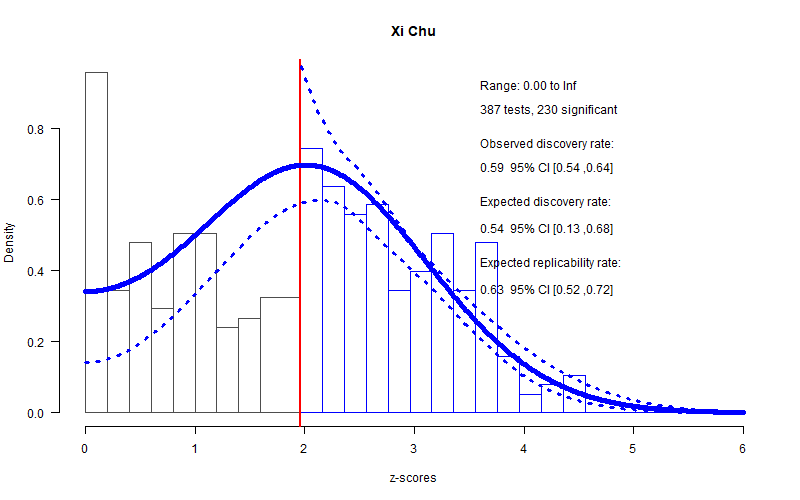

The data file committed next to this chart (first rows):
filename, error, reported_p, real_p
./Papers/Xi Chu/Rapid changes in sociose…, chi2(27)=28.103 p<0.001, 0.001, 0.4057
./Papers/Xi Chu/Rapid changes in sociose…, chi2(27)=14.492, p=0.043, 0.043, 0.976
./Papers/Xi Chu/Rapid changes in sociose…, chi2(27)=14.654, p=0.041, 0.041, 0.974
./Papers/Xi Chu/Rapid changes in sociose…, chi2(27)=27.078, p<0.001, 0.001, 0.4596
./Papers/Xi Chu/Rapid changes in sociose…, chi2(27)=14.217, p=0.047, 0.047, 0.979
./Papers/Xi Chu/Rapid changes in sociose…, chi2(27)=16.022, p=0.025, 0.025, 0.9525
./Papers/Xi Chu/Rapid changes in sociose…, chi2(27)=15.562, p=0.010, 0.010, 0.9608
./Papers/Xi Chu/Rapid changes in sociose…, chi2(27)=16.422, p=0.022, 0.022, 0.9444
./Papers/Xi Chu/Rapid changes in sociose…, chi2(27)=18.868, p=0.009, 0.009, 0.8748
./Papers/Xi Chu/Rapid changes in sociose…, chi2(27)=23.452, p=0.001, 0.001, 0.6605
./Papers/Xi Chu/The function and meaning…, t(16)=-0.182, p<0.001, 0.001, 0.8579
